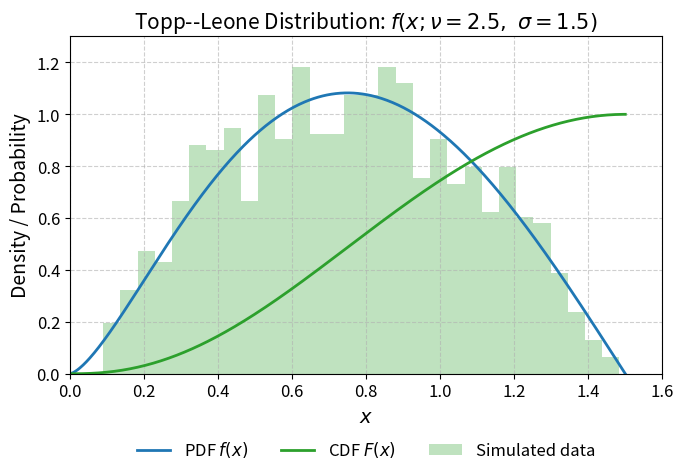
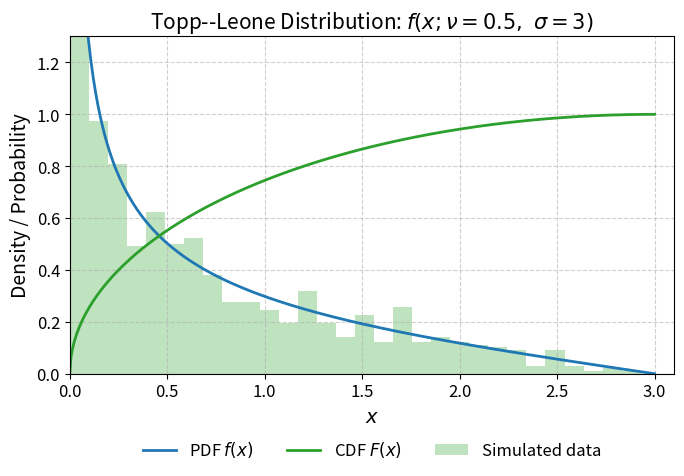
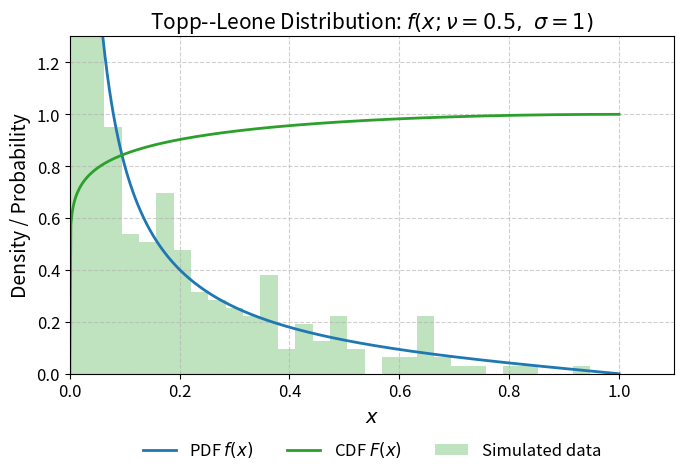

Here is the Python script that generated these plots, in order: (Note: this script raises an exception after producing the figures.)
import numpy as np
import matplotlib.pyplot as plt
from scipy.stats import rv_continuous

# Clase personalizada
class topp_leone_gen(rv_continuous):
    def _argcheck(self, nu, sigma):
        return (nu > 0) & (sigma > 0)

    def _pdf(self, x, nu, sigma):
        z = x / sigma
        cond = (x >= 0) & (x <= sigma)
        pdf = np.zeros_like(x)
        pdf[cond] = (2 * nu / sigma) * z[cond]**(nu - 1) * (1 - z[cond]) * (2 - z[cond])**(nu - 1)
        return pdf

    def _cdf(self, x, nu, sigma):
        z = x / sigma
        cdf = np.zeros_like(x)
        cdf[x >= sigma] = 1.0
        cond = (x >= 0) & (x < sigma)
        cdf[cond] = (z[cond] * (2 - z[cond]))**nu
        return cdf

    def _ppf(self, u, nu, sigma):
        z = 1 - np.sqrt(1 - u**(1 / nu))
        return sigma * z

# Instanciar la distribución
topp_leone = topp_leone_gen(name='topp_leone', a=0)

# Parámetros
nu = 2.5
sigma = 1.5

# Rango y muestra
x_vals = np.linspace(0, sigma, 500)
sample = topp_leone.rvs(nu, sigma, size=1000, random_state=42)

# Estilizar el gráfico para publicación
plt.figure(figsize=(7, 5))
plt.rcParams.update({"font.size": 12, "text.usetex": False})

# Graficar PDF y CDF
plt.plot(x_vals, topp_leone.pdf(x_vals, nu, sigma), label=r'PDF $f(x)$', lw=2, color='C0')
plt.plot(x_vals, topp_leone.cdf(x_vals, nu, sigma), label=r'CDF $F(x)$', lw=2, color='C2')

# Histograma de simulaciones
plt.hist(sample, bins=30, density=True, alpha=0.3, color='C2', label='Simulated data')

# Etiquetas
plt.xlabel(r'$x$', fontsize=14)
plt.ylabel('Density / Probability', fontsize=14)
plt.title(r'Topp--Leone Distribution: $f(x;\nu=2.5,\ \sigma=1.5)$', fontsize=15)

# Estética
plt.grid(True, linestyle='--', alpha=0.6)
plt.xlim(0, sigma + 0.1)
plt.ylim(0, 1.3)
plt.legend(loc='upper center', bbox_to_anchor=(0.5, -0.15), ncol=3, frameon=False)
plt.tight_layout()
plt.show()

topp_leone = topp_leone_gen(name='topp_leone', a=0)

# Parámetros
nu = 0.5
sigma = 3.0

# Rango y muestra
x_vals = np.linspace(0, sigma, 500)
sample = topp_leone.rvs(nu, sigma, size=1000, random_state=42)

# Estilizar el gráfico para publicación
plt.figure(figsize=(7, 5))
plt.rcParams.update({"font.size": 12, "text.usetex": False})

# Graficar PDF y CDF
plt.plot(x_vals, topp_leone.pdf(x_vals, nu, sigma), label=r'PDF $f(x)$', lw=2, color='C0')
plt.plot(x_vals, topp_leone.cdf(x_vals, nu, sigma), label=r'CDF $F(x)$', lw=2, color='C2')

# Histograma de simulaciones
plt.hist(sample, bins=30, density=True, alpha=0.3, color='C2', label='Simulated data')

# Etiquetas
plt.xlabel(r'$x$', fontsize=14)
plt.ylabel('Density / Probability', fontsize=14)
plt.title(r'Topp--Leone Distribution: $f(x;\nu=0.5,\ \sigma=3)$', fontsize=15)

# Estética
plt.grid(True, linestyle='--', alpha=0.6)
plt.xlim(0, sigma + 0.1)
plt.ylim(0, 1.3)
plt.legend(loc='upper center', bbox_to_anchor=(0.5, -0.15), ncol=3, frameon=False)
plt.tight_layout()
plt.show()

topp_leone = topp_leone_gen(name='topp_leone', a=0)

# Parámetros
nu = 0.1
sigma = 1

# Rango y muestra
x_vals = np.linspace(0, sigma, 500)
sample = topp_leone.rvs(nu, sigma, size=1000, random_state=42)

# Estilizar el gráfico para publicación
plt.figure(figsize=(7, 5))
plt.rcParams.update({"font.size": 12, "text.usetex": False})

# Graficar PDF y CDF
plt.plot(x_vals, topp_leone.pdf(x_vals, nu, sigma), label=r'PDF $f(x)$', lw=2, color='C0')
plt.plot(x_vals, topp_leone.cdf(x_vals, nu, sigma), label=r'CDF $F(x)$', lw=2, color='C2')

# Histograma de simulaciones
plt.hist(sample, bins=30, density=True, alpha=0.3, color='C2', label='Simulated data')

# Etiquetas
plt.xlabel(r'$x$', fontsize=14)
plt.ylabel('Density / Probability', fontsize=14)
plt.title(r'Topp--Leone Distribution: $f(x;\nu=0.5,\ \sigma=1)$', fontsize=15)

# Estética
plt.grid(True, linestyle='--', alpha=0.6)
plt.xlim(0, sigma + 0.1)
plt.ylim(0, 1.3)
plt.legend(loc='upper center', bbox_to_anchor=(0.5, -0.15), ncol=3, frameon=False)
plt.tight_layout()
plt.show()

import numpy as np
from scipy.optimize import minimize

def log_likelihood_tl(params, data):
    nu, sigma = params
    if nu <= 0 or sigma <= 0:
        return np.inf  # penalización por parámetros inválidos
    z = data / sigma
    if np.any(z >= 1):
        return np.inf  # fuera del dominio válido
    term1 = len(data) * np.log(2 * nu / sigma)
    term2 = (nu - 1) * np.sum(np.log(z))
    term3 = np.sum(np.log(1 - z))
    term4 = (nu - 1) * np.sum(np.log(2 - z))
    loglike = term1 + term2 + term3 + term4
    return loglike  # se minimiza la negativa


def dloglik_nu(x, nu, sigma):
    """
    Compute the derivative of the log-likelihood of the Topp-Leone distribution with respect to nu.

    Parameters
    ----------
    x : array_like
        Sample data (must be in the range (0, sigma)).
    nu : float
        Shape parameter (nu > 0).
    sigma : float
        Scale parameter (sigma > 0).

    Returns
    -------
    float
        Derivative of the log-likelihood with respect to nu.
    """
    x = np.asarray(x)


    z = x / sigma


    term1 = len(x) / nu
    term2 = np.sum(np.log(z))
    term3 = np.sum(np.log(2 - z))

    return term1 + term2 + term3

import numpy as np

def dloglik_sigma(x, nu, sigma):
    """
    Compute the derivative of the log-likelihood of the Topp-Leone distribution with respect to sigma.

    Parameters
    ----------
    x : array_like
        Sample data (must be in (0, sigma)).
    nu : float
        Shape parameter (nu > 0).
    sigma : float
        Scale parameter (sigma > 0).

    Returns
    -------
    float
        Derivative of the log-likelihood with respect to sigma.
    """
    x = np.asarray(x)


    z = x / sigma


    n = len(x)

    term1 = -n * nu / sigma
    term2 = np.sum(x / (np.power(sigma,2) * (1 - z)))
    term3 = (nu - 1) * np.sum(x / ((np.power(sigma,2) * (2 - z))))

    return term1 + term2 + term3

from scipy.optimize import root

def score_equations(params, x):
    nu, sigma = params
    if nu <= 0 or sigma <= 0:
        return [np.inf, np.inf]  # penalizar fuera del dominio
    grad_nu = dloglik_nu(x, nu, sigma)
    grad_sigma = dloglik_sigma(x, nu, sigma)
    return [grad_nu, grad_sigma]

# Función para resolver el sistema y obtener los MLE
def solve_mle_topp_leone(x, tru_sigma, nu_init=1.0, sigma_init=1.0):
    x = np.asarray(x)

    true_sigma_of_sample = tru_sigma # This is a potential limitation if sigma is unknown
    filtered_x = x[(x > 0) & (x < true_sigma_of_sample)]

    if len(filtered_x) != len(x):
        print(f"Warning: Filtered out {len(x) - len(filtered_x)} data points at boundaries.")
        if len(filtered_x) == 0:
            raise ValueError("No data points remain after filtering.")
    try:
        result = root(
            score_equations,
            [nu_init, sigma_init],
            args=(filtered_x,),
            method='hybr',
            options={'maxfev': 5000}
        )
        if result.success:
            return result.x  # [nu_hat, sigma_hat]
        else:
            return [np.nan, np.nan]
    except Exception as e:
        return [np.nan, np.nan]

nu = 0.5
sigma = 2

# Tamaño de la muestra
n = 20

# Generar muestra aleatoria usando la transformada inversa
u = np.random.uniform(0, 1, size=n)
sample = topp_leone.ppf(u, nu, sigma)
solve_mle_topp_leone(sample,tru_sigma=sigma, nu_init=0.5, sigma_init=2)

nu = 0.5
sigma = 2

n = 20

def simulate_mle_statistics(nu_true, sigma_true, n, reps=1000, seed=None, nu_init=0.5, sigma_init=2.0):
    np.random.seed(seed)
    estimates = []

    for i in range(reps):
        np.random.seed(i)
        u = np.random.uniform(0, 1, size=n)
        sample = topp_leone.ppf(u, nu_true, sigma_true)
        mle = solve_mle_topp_leone(sample,tru_sigma=sigma_true, nu_init=nu_init, sigma_init=sigma_init)
        estimates.append(mle)

    estimates = np.array(estimates)
    nu_hat = estimates[:, 0]
    sigma_hat = estimates[:, 1]

    # Filtrar NaNs
    valid = ~np.isnan(nu_hat) & ~np.isnan(sigma_hat)
    nu_hat = nu_hat[valid]
    sigma_hat = sigma_hat[valid]

    stats = {
        "mean_nu": np.mean(nu_hat),
        "mean_sigma": np.mean(sigma_hat),
        "bias_nu": np.mean(nu_hat - nu_true),
        "bias_sigma": np.mean(sigma_hat - sigma_true),
        "mse_nu": np.mean((nu_hat - nu_true)**2),
        "mse_sigma": np.mean((sigma_hat - sigma_true)**2),
        "ci_nu": (np.percentile(nu_hat, 2.5), np.percentile(nu_hat, 97.5)),
        "ci_sigma": (np.percentile(sigma_hat, 2.5), np.percentile(sigma_hat, 97.5)),
        "reps_used": len(nu_hat)
    }
    return stats

nu = 0.5
sigma = 2
n = 20
result = simulate_mle_statistics(nu_true=nu, sigma_true = sigma, n=n, reps=1000, nu_init=0.5, sigma_init=1.7)
result

# prompt: con la función simulate_mle_statistics creame una tabla donde se evalúe el resultado para myestras de tamaño, 20, 50, 200, 500 y 1000

import pandas as pd

sample_sizes = [20, 50, 200, 500, 1000]
results_list = []

nu_true = 0.5
sigma_true = 2.0

for n in sample_sizes:
    print(f"Simulating for sample size n = {n}")
    stats = simulate_mle_statistics(
        nu_true=nu_true,
        sigma_true=sigma_true,
        n=n,
        reps=1000,
        nu_init=0.5,
        sigma_init=1.7  # Using a reasonable initial guess for sigma
    )
    stats['sample_size'] = n
    results_list.append(stats)

# Convert results to a pandas DataFrame for a nice table format
results_df = pd.DataFrame(results_list)

# Reorder columns for better readability
results_df = results_df[[
    'sample_size',
    'mean_nu', 'bias_nu', 'mse_nu', 'ci_nu',
    'mean_sigma', 'bias_sigma', 'mse_sigma', 'ci_sigma',
    'reps_used'
]]

# Format confidence intervals for display
results_df['ci_nu'] = results_df['ci_nu'].apply(lambda x: f"({x[0]:.4f}, {x[1]:.4f})")
results_df['ci_sigma'] = results_df['ci_sigma'].apply(lambda x: f"({x[0]:.4f}, {x[1]:.4f})")

# Display the table
print(results_df.to_markdown(index=False, floatfmt=".4f"))

# prompt: exporta results_df a latex code

print(results_df.to_latex(index=False))

# Estimación de MLE por optimización numérica
def estimate_mle_tl(data, nu_init=1.0, sigma_init=1.0):
    initial_guess = [nu_init, sigma_init]
    bounds = [(1e-6, None), (1e-6, None)]
    result = minimize(log_likelihood_tl, initial_guess, args=(data,), bounds=bounds)
    if result.success:
        return result.x
    else:
        raise RuntimeError("Optimization failed: " + result.message)

# Ejemplo de uso
if __name__ == "__main__":
    np.random.seed(42)
    # Muestra de ejemplo dentro del soporte (0, sigma)
    sample = np.random.uniform(0.01, 0.99, size=100) * 2.0

    nu_hat, sigma_hat = estimate_mle_tl(sample)
    print(f"Estimated nu: {nu_hat:.4f}, Estimated sigma: {sigma_hat:.4f}")

def observed_info_matrix(x, nu, sigma):
    n = len(x)
    z = x / sigma

    # Second derivatives
    d2_nu2 = -n / nu**2

    # d2_sigma2
    term1 = n * nu / sigma**2
    term2 = np.sum(x * (2 * sigma - x) / (sigma**2 - x * sigma)**2)
    term3 = (nu - 1) * np.sum(x * (2 * sigma - 2 * x) / (sigma**2 - 2 * x * sigma)**2)
    d2_sigma2 = term1 - term2 - term3

    # d2_nu_sigma
    cross_terms = -np.sum(1 / sigma - x / (sigma**2 * (2 - z)))

    # Fisher information matrix (negative Hessian)
    I_obs = -np.array([
        [d2_nu2,        cross_terms],
        [cross_terms,   d2_sigma2]
    ])

    return I_obs

def compute_standard_errors(x, nu_hat, sigma_hat):
    I_obs = observed_info_matrix(x, nu_hat, sigma_hat)
    cov_matrix = np.linalg.inv(I_obs)
    se_nu, se_sigma = np.sqrt(np.diag(cov_matrix))
    return se_nu, se_sigma

data1 =[5.5, 5, 4.9, 6.4, 5.1, 5.2, 5.2, 5, 4.7, 4, 4.5, 4.2, 4.1, 4.56, 5.01, 4.7, 3.13, 3.12, 2.68, 2.77, 2.7, 2.36, 4.38, 5.73, 4.35, 6.81, 1.91, 2.66, 2.61, 1.68, 2.04, 2.08, 2.13, 3.8, 3.73, 3.71, 3.28, 3.9, 4, 3.8, 4.1, 3.9, 4.05, 4, 3.95, 4, 4.5, 4.5, 4.2, 4.55, 4.65, 4.1, 4.25, 4.3, 4.5, 4.7, 5.15, 4.3, 4.5, 4.9, 5, 5.35, 5.15, 5.25, 5.8, 5.85, 5.9, 5.75, 6.25, 6.05, 5.9, 3.6, 4.1, 4.5, 5.3, 4.85, 5.3, 5.45, 5.1, 5.3, 5.2, 5.3, 5.25, 4.75, 4.5, 4.2, 4, 4.15, 4.25, 4.3, 3.75, 3.95, 3.51, 4.13, 5.4, 5, 2.1, 4.6, 3.2, 2.5, 4.1, 3.5, 3.2, 3.3, 4.6, 4.3, 4.3, 4.5, 5.5, 4.6, 4.9, 4.3, 3, 3.4, 3.7, 4.4, 4.9, 4.9, 5]
sigma_true = 10.0

result = solve_mle_topp_leone(data1,tru_sigma=sigma_true, nu_init=2.0, sigma_init=2.5)
result

# prompt: haz el histograma de data1

import matplotlib.pyplot as plt
plt.figure(figsize=(8, 6))
plt.hist(data1, bins=10, density=True, alpha=0.7, color='skyblue', edgecolor='black')
plt.xlabel('Valor')
plt.ylabel('Densidad')
plt.title('Histograma de data1')
plt.grid(axis='y', alpha=0.75)
plt.show()